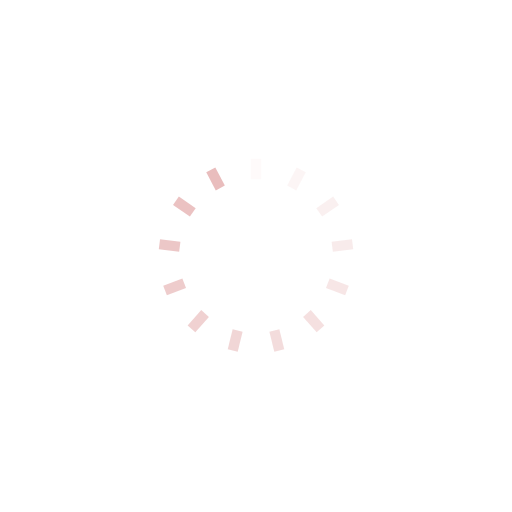
t = 0.00 s
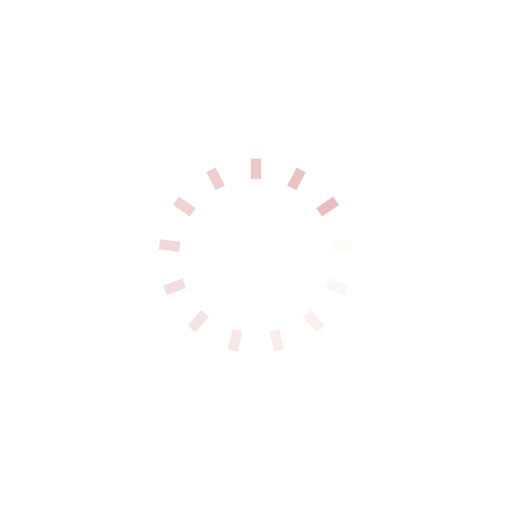
t = 0.39 s
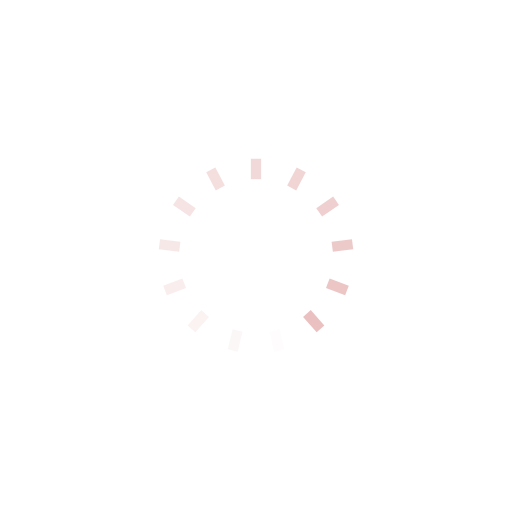
t = 0.77 s
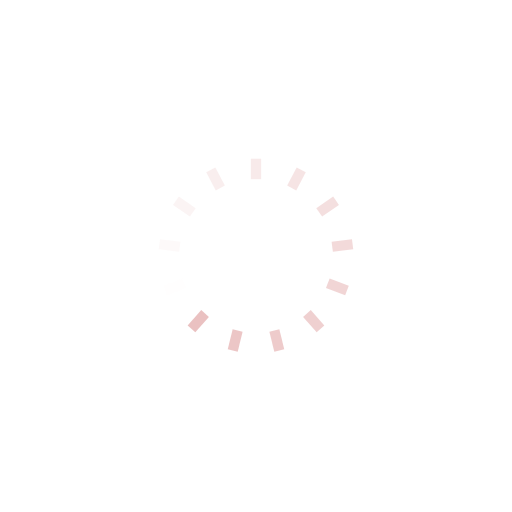
t = 1.15 s

The animated SVG that drew these frames (rendered in a browser with its animation timeline set to each time). Animation: 13 SMIL elements (animate=13); one cycle of 1.54 s, repeats indefinitely.

<?xml version="1.0" encoding="utf-8"?>
<svg xmlns="http://www.w3.org/2000/svg" xmlns:xlink="http://www.w3.org/1999/xlink" style="margin: auto; background: none; display: block; shape-rendering: auto;" width="211px" height="211px" viewBox="0 0 100 100" preserveAspectRatio="xMidYMid">
<g transform="rotate(0 50 50)">
  <rect x="49" y="31" rx="0" ry="0" width="2" height="4" fill="#e9bdbd">
    <animate attributeName="opacity" values="1;0" keyTimes="0;1" dur="1.5384615384615383s" begin="-1.4201183431952662s" repeatCount="indefinite"></animate>
  </rect>
</g><g transform="rotate(27.692307692307693 50 50)">
  <rect x="49" y="31" rx="0" ry="0" width="2" height="4" fill="#e9bdbd">
    <animate attributeName="opacity" values="1;0" keyTimes="0;1" dur="1.5384615384615383s" begin="-1.3017751479289938s" repeatCount="indefinite"></animate>
  </rect>
</g><g transform="rotate(55.38461538461539 50 50)">
  <rect x="49" y="31" rx="0" ry="0" width="2" height="4" fill="#e9bdbd">
    <animate attributeName="opacity" values="1;0" keyTimes="0;1" dur="1.5384615384615383s" begin="-1.1834319526627217s" repeatCount="indefinite"></animate>
  </rect>
</g><g transform="rotate(83.07692307692308 50 50)">
  <rect x="49" y="31" rx="0" ry="0" width="2" height="4" fill="#e9bdbd">
    <animate attributeName="opacity" values="1;0" keyTimes="0;1" dur="1.5384615384615383s" begin="-1.0650887573964496s" repeatCount="indefinite"></animate>
  </rect>
</g><g transform="rotate(110.76923076923077 50 50)">
  <rect x="49" y="31" rx="0" ry="0" width="2" height="4" fill="#e9bdbd">
    <animate attributeName="opacity" values="1;0" keyTimes="0;1" dur="1.5384615384615383s" begin="-0.9467455621301774s" repeatCount="indefinite"></animate>
  </rect>
</g><g transform="rotate(138.46153846153845 50 50)">
  <rect x="49" y="31" rx="0" ry="0" width="2" height="4" fill="#e9bdbd">
    <animate attributeName="opacity" values="1;0" keyTimes="0;1" dur="1.5384615384615383s" begin="-0.8284023668639052s" repeatCount="indefinite"></animate>
  </rect>
</g><g transform="rotate(166.15384615384616 50 50)">
  <rect x="49" y="31" rx="0" ry="0" width="2" height="4" fill="#e9bdbd">
    <animate attributeName="opacity" values="1;0" keyTimes="0;1" dur="1.5384615384615383s" begin="-0.7100591715976331s" repeatCount="indefinite"></animate>
  </rect>
</g><g transform="rotate(193.84615384615384 50 50)">
  <rect x="49" y="31" rx="0" ry="0" width="2" height="4" fill="#e9bdbd">
    <animate attributeName="opacity" values="1;0" keyTimes="0;1" dur="1.5384615384615383s" begin="-0.5917159763313609s" repeatCount="indefinite"></animate>
  </rect>
</g><g transform="rotate(221.53846153846155 50 50)">
  <rect x="49" y="31" rx="0" ry="0" width="2" height="4" fill="#e9bdbd">
    <animate attributeName="opacity" values="1;0" keyTimes="0;1" dur="1.5384615384615383s" begin="-0.4733727810650887s" repeatCount="indefinite"></animate>
  </rect>
</g><g transform="rotate(249.23076923076923 50 50)">
  <rect x="49" y="31" rx="0" ry="0" width="2" height="4" fill="#e9bdbd">
    <animate attributeName="opacity" values="1;0" keyTimes="0;1" dur="1.5384615384615383s" begin="-0.35502958579881655s" repeatCount="indefinite"></animate>
  </rect>
</g><g transform="rotate(276.9230769230769 50 50)">
  <rect x="49" y="31" rx="0" ry="0" width="2" height="4" fill="#e9bdbd">
    <animate attributeName="opacity" values="1;0" keyTimes="0;1" dur="1.5384615384615383s" begin="-0.23668639053254434s" repeatCount="indefinite"></animate>
  </rect>
</g><g transform="rotate(304.61538461538464 50 50)">
  <rect x="49" y="31" rx="0" ry="0" width="2" height="4" fill="#e9bdbd">
    <animate attributeName="opacity" values="1;0" keyTimes="0;1" dur="1.5384615384615383s" begin="-0.11834319526627217s" repeatCount="indefinite"></animate>
  </rect>
</g><g transform="rotate(332.3076923076923 50 50)">
  <rect x="49" y="31" rx="0" ry="0" width="2" height="4" fill="#e9bdbd">
    <animate attributeName="opacity" values="1;0" keyTimes="0;1" dur="1.5384615384615383s" begin="0s" repeatCount="indefinite"></animate>
  </rect>
</g>
<!-- [ldio] generated by https://loading.io/ --></svg>
